Image classification data set "dataset_for_model" (JChanUoM/Third-Year-Project---Marble-Sorter on GitHub). Class labels (5): blue, green, none, transparent, white.

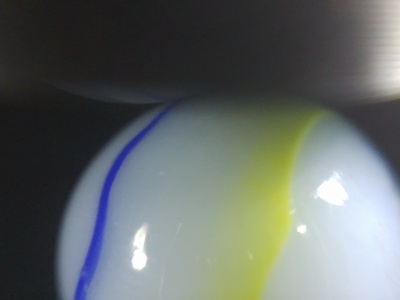
Label: white

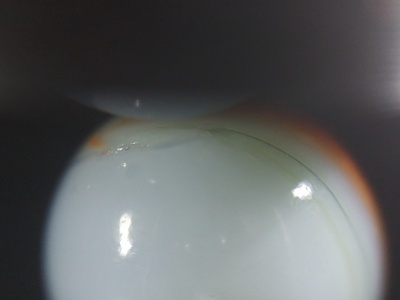
Label: white

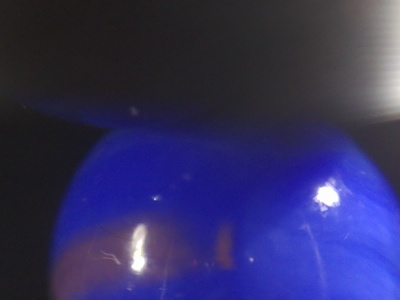
Label: blue

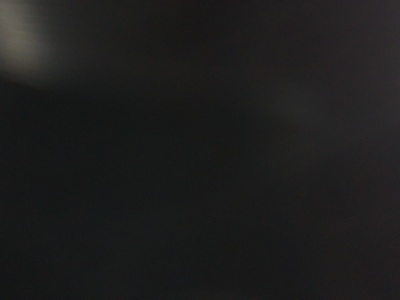
Label: none

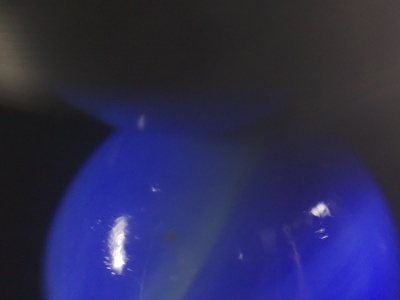
Label: blue

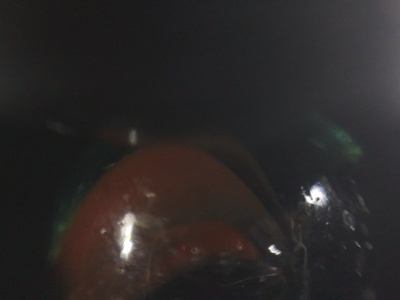
Label: transparent
